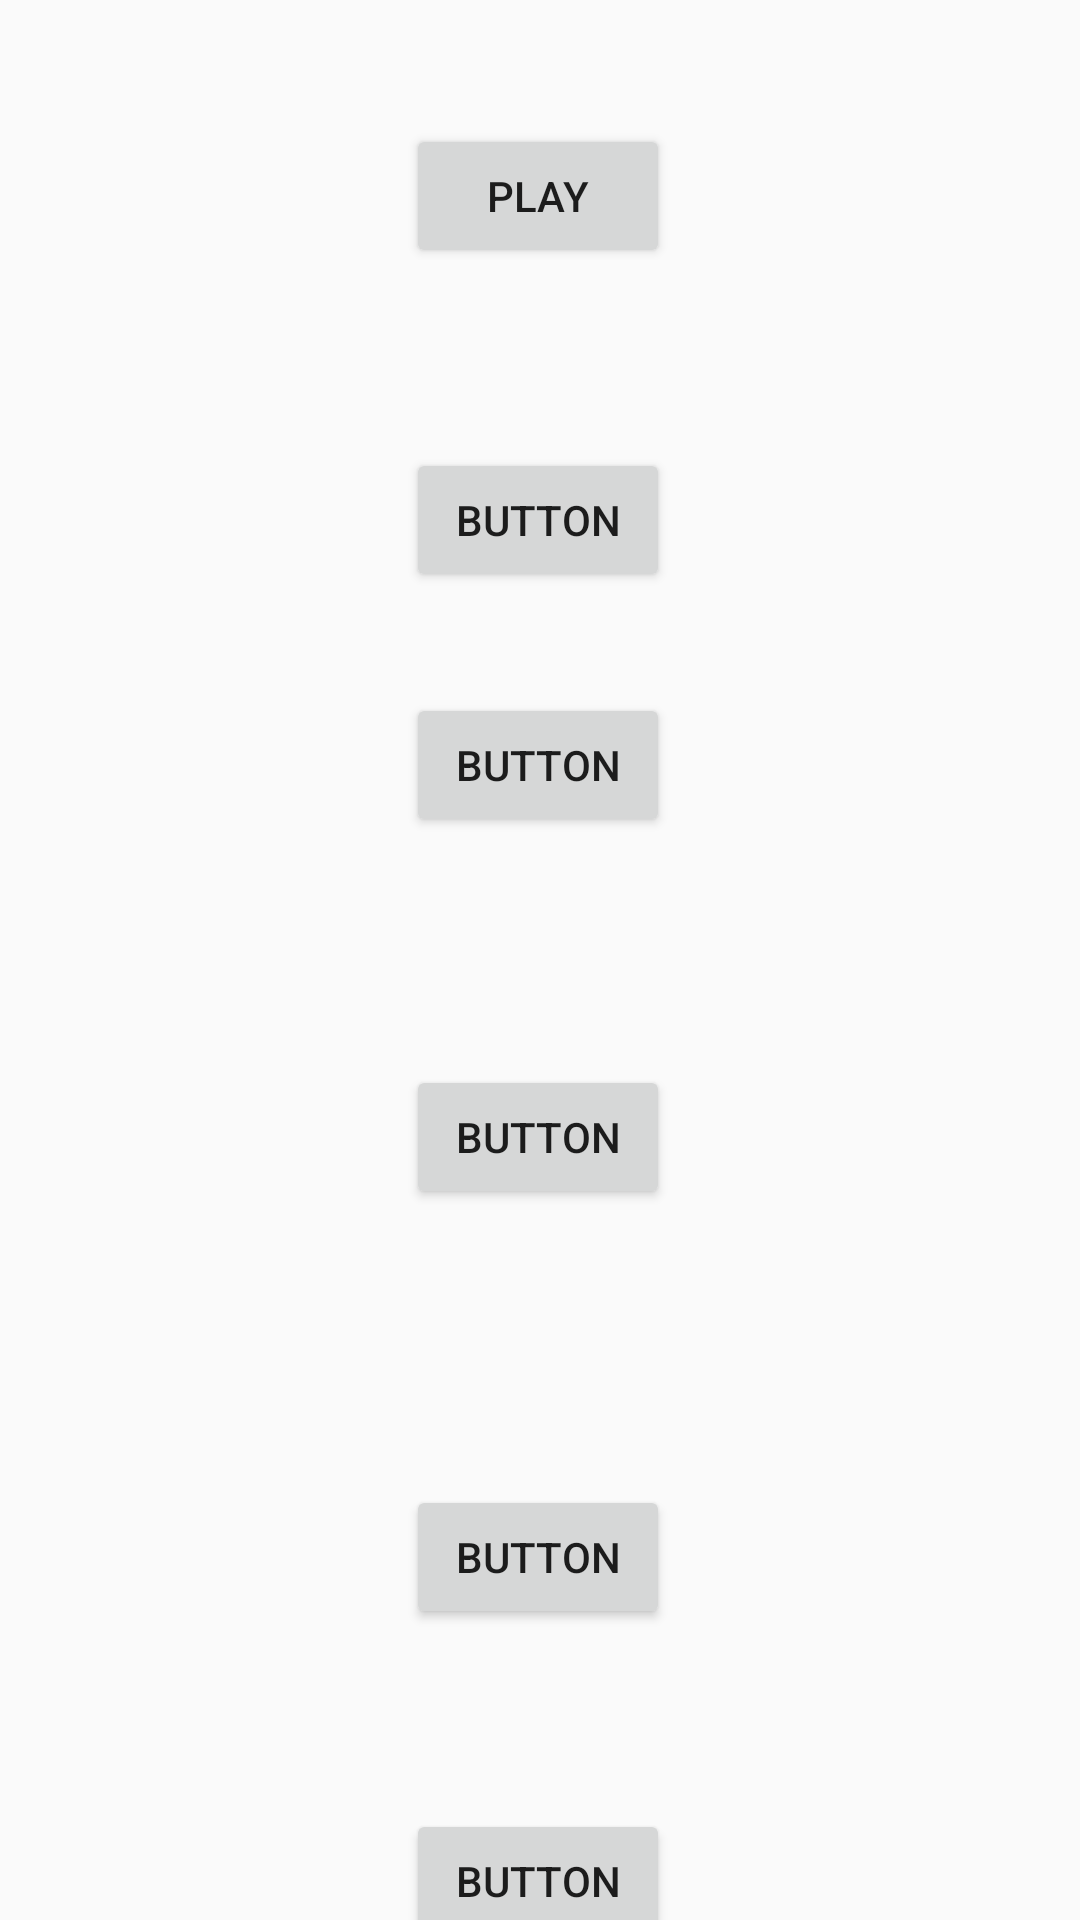

Write the Android layout XML for this screen, with the resource values it uses.
<!-- AndroidManifest.xml: application theme AppTheme -->
<!-- res/layout/activity_sound_effect.xml -->
<?xml version="1.0" encoding="utf-8"?>
<androidx.constraintlayout.widget.ConstraintLayout xmlns:android="http://schemas.android.com/apk/res/android"
        xmlns:app="http://schemas.android.com/apk/res-auto"
        xmlns:tools="http://schemas.android.com/tools"
        android:layout_width="match_parent"
        android:layout_height="match_parent"
        tools:context=".view.activity.SoundEffectActivity">

    <Button
            android:id="@+id/btn_one"
            android:layout_width="wrap_content"
            android:layout_height="wrap_content"
            android:text="PLAY"
            app:layout_constraintBottom_toBottomOf="parent"
            app:layout_constraintEnd_toEndOf="parent"
            app:layout_constraintHorizontal_bias="0.498"
            app:layout_constraintStart_toStartOf="parent"
            app:layout_constraintTop_toTopOf="parent"
            app:layout_constraintVertical_bias="0.07" />

    <Button
            android:id="@+id/btn_two"
            android:layout_width="wrap_content"
            android:layout_height="wrap_content"
            android:layout_marginTop="60dp"
            android:text="Button"
            app:layout_constraintEnd_toEndOf="parent"
            app:layout_constraintHorizontal_bias="0.498"
            app:layout_constraintStart_toStartOf="parent"
            app:layout_constraintTop_toBottomOf="@+id/btn_one" />

    <Button
            android:id="@+id/btn_three"
            android:layout_width="wrap_content"
            android:layout_height="wrap_content"
            android:layout_marginBottom="196dp"
            android:text="Button"
            app:layout_constraintBottom_toBottomOf="parent"
            app:layout_constraintEnd_toEndOf="parent"
            app:layout_constraintHorizontal_bias="0.498"
            app:layout_constraintStart_toStartOf="parent"
            app:layout_constraintTop_toBottomOf="@+id/btn_two"
            app:layout_constraintVertical_bias="0.169" />

    <Button
            android:id="@+id/btn_four"
            android:layout_width="wrap_content"
            android:layout_height="wrap_content"
            android:layout_marginTop="76dp"
            android:text="Button"
            app:layout_constraintEnd_toEndOf="parent"
            app:layout_constraintHorizontal_bias="0.498"
            app:layout_constraintStart_toStartOf="parent"
            app:layout_constraintTop_toBottomOf="@+id/btn_three" />

    <Button
            android:id="@+id/btn_five"
            android:layout_width="wrap_content"
            android:layout_height="wrap_content"
            android:layout_marginTop="92dp"
            android:text="Button"
            app:layout_constraintEnd_toEndOf="parent"
            app:layout_constraintHorizontal_bias="0.498"
            app:layout_constraintStart_toStartOf="parent"
            app:layout_constraintTop_toBottomOf="@+id/btn_four" />

    <Button
            android:id="@+id/btn_six"
            android:layout_width="wrap_content"
            android:layout_height="wrap_content"
            android:layout_marginTop="60dp"
            android:text="Button"
            app:layout_constraintEnd_toEndOf="parent"
            app:layout_constraintHorizontal_bias="0.498"
            app:layout_constraintStart_toStartOf="parent"
            app:layout_constraintTop_toBottomOf="@+id/btn_five" />
</androidx.constraintlayout.widget.ConstraintLayout>
<!-- resources referenced by this layout -->
<resources>
  <style name="AppTheme" parent="Theme.AppCompat.Light.NoActionBar">
          
          <item name="colorPrimary">@color/colorPrimary</item>
          <item name="colorPrimaryDark">@color/colorPrimaryDark</item>
          <item name="colorAccent">@color/colorAccent</item>
          <item name="android:statusBarColor">@null</item>
      </style>
  <color name="colorPrimary">#008577</color>
  <color name="colorPrimaryDark">#00574B</color>
  <color name="colorAccent">#D81B60</color>
</resources>
